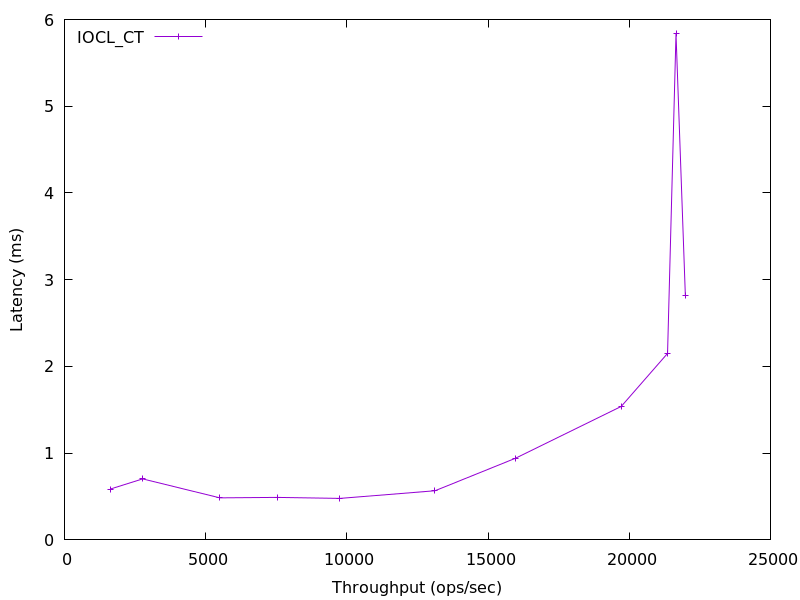

The table this chart was drawn from, first rows:
1615.699404234806, 0.585937
2768, 0.7031
5502, 0.4848
7533, 0.4903
9755, 0.4784
13121, 0.5665
15971, 0.9415
19717, 1.539
21355, 2.151
# 21656.053434910034, 5.839
21987, 2.816
